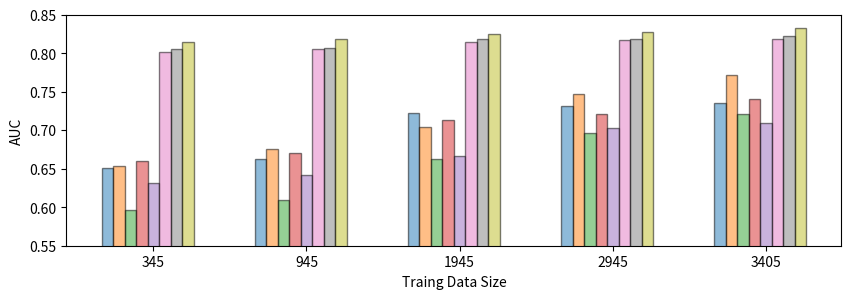

Source code (Python):
import numpy as np
import matplotlib.pyplot as plt
#plt.style.use(‘seaborn-whitegrid’)
# width of the bars
barWidth = 0.15
plt.figure(figsize=(10,3))
# Choose the height of the blue bars
bars1 = [0.732, 0.845, 0.863, 0.876, 0.887]
# Choose the height of the cyan bars
bars2 = [0.803, 0.916, 0.926, 0.934, 0.935]
bars3 = [0.886, 0.931, 0.941, 0.947, 0.949]
bars4 = [0.897, 0.937, 0.944, 0.952, 0.956]
bars5 = [0.906, 0.938, 0.949, 0.953, 0.954]

train_lr = [0.651,0.663,0.723,0.731,0.735]

train_rf = [0.654,0.675,0.704,0.747,0.772]

train_svm = [0.596,0.609,0.663,0.696,0.721]

train_xgb = [0.660,0.670,0.713,0.721,0.740]

CE=[0.631, 0.642,0.666,0.703,0.710]

FL=[0.656,0.671,0.683,0.723,0.756]

FL_random = [0.802,0.806,0.815,0.817,0.819]

FL_feature = [0.806,0.807,0.818,0.819,0.823]

FL_ATT = [0.815,0.818,0.825,0.827,0.833]

# The x position of bars
r1 = np.array([0,2,4,6,8])
r2 = [x + barWidth for x in r1]
r3 = [x + barWidth for x in r2]
r4 = [x + barWidth for x in r3]
r5 = [x + barWidth for x in r4]
#r6 = [x + barWidth for x in r5]
r7 = [x + barWidth for x in r5]
r8 = [x + barWidth for x in r7]
r9 = [x + barWidth for x in r8]


# Create blue bars
plt.bar(r1, train_lr, width=barWidth, alpha=0.5, color ='C0', edgecolor='black',  capsize=7, label='LR')
#plt.yticks(np.arange(0, 1, 0.05))
# Create cyan bars
plt.bar(r2, train_rf, width=barWidth, alpha=0.5, color = 'C1', edgecolor='black', capsize=7, label='RF')
plt.bar(r3, train_svm, width=barWidth, alpha=0.5, color = 'C2', edgecolor='black',  capsize=7, label='SVM')
plt.bar(r4, train_xgb, width=barWidth, alpha=0.5, color = 'C3', edgecolor='black', capsize=7, label='XGB')
plt.bar(r5, CE, width=barWidth, alpha=0.5, color = 'C4', edgecolor='black', capsize=7, label='CE')
#plt.bar(r6, FL, width=barWidth, alpha=0.5, color = 'C5', edgecolor='black', capsize=7, label='FL')
plt.bar(r7, FL_random, width=barWidth, alpha=0.5, color = 'C6', edgecolor='black', capsize=7, label='Simclr')
plt.bar(r8, FL_feature, width=barWidth, alpha=0.5, color = 'C7', edgecolor='black', capsize=7, label='S-CL')
plt.bar(r9, FL_ATT, width=barWidth, alpha=0.5, color = 'C8', edgecolor='black', capsize=7, label='SEKPS-CL')
# general layout
#plt.xticks([r + 4*barWidth for r in r1], ['1%', '5%', '10%','15%','20%'])
#plt.ylabel('AUC')
#plt.xlabel('Training set positive label percentage')

plt.xticks([r + 4*barWidth for r in r1], ['345', '945', '1945','2945','3405'])
plt.ylabel('AUC')
plt.xlabel('Traing Data Size')
plt.ylim(0.55, 0.85)
#plt.legend(loc = “lower right”)
#plt.legend(loc=2, bbox_to_anchor=(0.0,1.0),borderaxespad = 0.5)